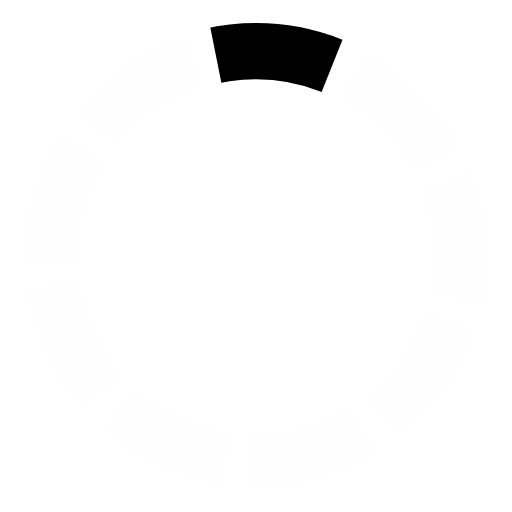
t = 0.00 s
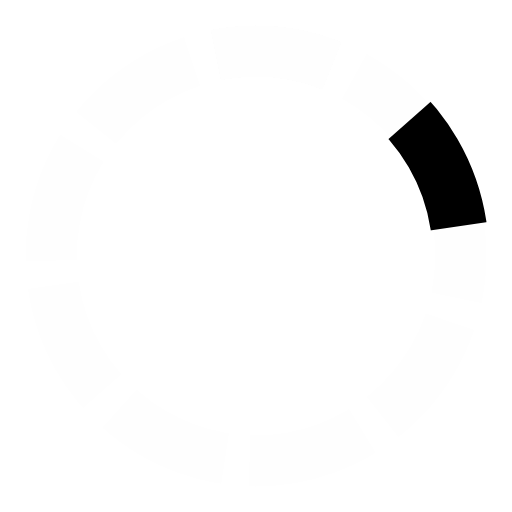
t = 0.13 s
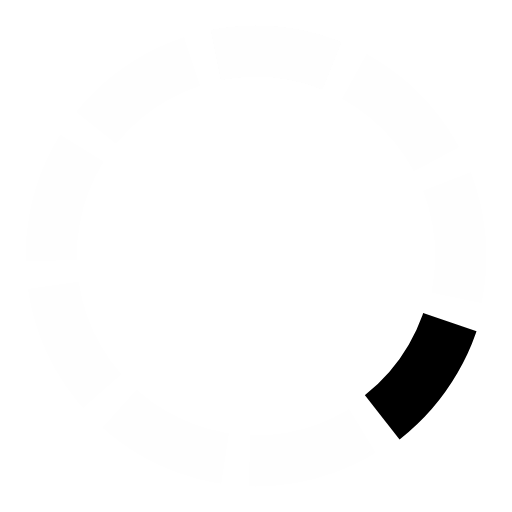
t = 0.27 s
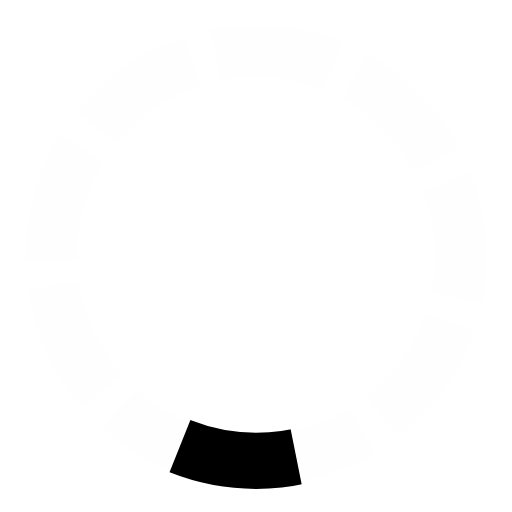
t = 0.40 s
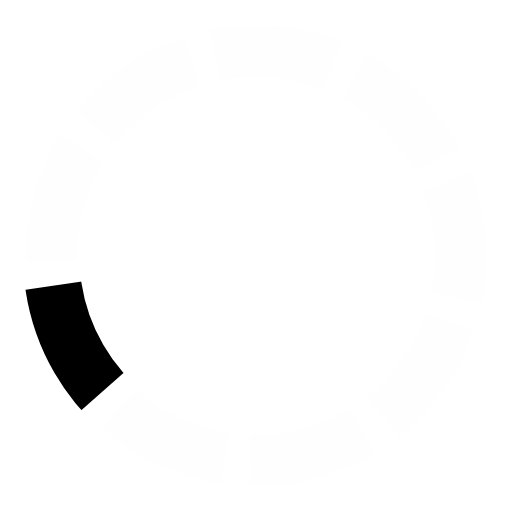
t = 0.53 s
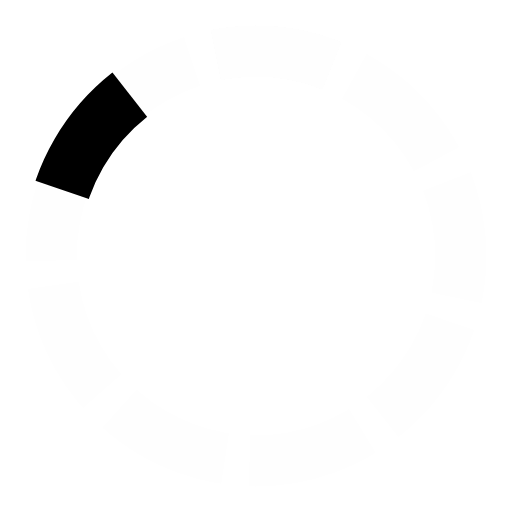
t = 0.67 s

The animated SVG that drew these frames (rendered in a browser with its animation timeline set to each time). Animation: 1 SMIL element (animateTransform=1); one cycle of 0.80 s, repeats indefinitely.

<?xml version="1.0" encoding="UTF-8" standalone="no"?>
<!DOCTYPE svg PUBLIC "-//W3C//DTD SVG 1.1//EN"
	"http://www.w3.org/Graphics/SVG/1.1/DTD/svg11.dtd">
<svg version="1.1" viewBox="0 0 100 100" preserveAspectRatio="xMidYMid" xmlns="http://www.w3.org/2000/svg" xmlns:xlink="http://www.w3.org/1999/xlink">
	<g>
		<defs>
			<clipPath id="ips_loader_ellipse">
				<path d="M 50 50 L 40 0 L 70 0 z"/>
			</clipPath>

			<ellipse id="ips_loader" clip-path="url(#ips_loader_ellipse)" cx="50" cy="50" rx="40" ry="40" style="fill:none; stroke:#fefefe" stroke-width="10"/>
		</defs>
		
		<use xlink:href="#ips_loader"/>
		<use xlink:href="#ips_loader" transform="rotate(40 50 50)"/>
		<use xlink:href="#ips_loader" transform="rotate(80 50 50)"/>
		<use xlink:href="#ips_loader" transform="rotate(120 50 50)"/>
		<use xlink:href="#ips_loader" transform="rotate(160 50 50)"/>
		<use xlink:href="#ips_loader" transform="rotate(200 50 50)"/>
		<use xlink:href="#ips_loader" transform="rotate(240 50 50)"/>
		<use xlink:href="#ips_loader" transform="rotate(280 50 50)"/>
		<use xlink:href="#ips_loader" transform="rotate(320 50 50)"/>
		<use xlink:href="#ips_loader" transform="rotate(360 50 50)"/>
		
 
		<ellipse clip-path="url(#ips_loader_ellipse)" cx="50" cy="50" rx="40" ry="40" style="fill:none; stroke:#000" stroke-width="11">
			<animateTransform dur="0.8s" calcMode="linear" attributeName="transform" attributeType="XML" type="rotate" values="0 50 50; 40 50 50; 80 50 50; 120 50 50;160 50 50; 200 50 50; 240 50 50; 280 50 50; 320 50 50;360 50 50" repeatCount="indefinite" additive="replace"/>
		</ellipse>  
	</g>
</svg>
